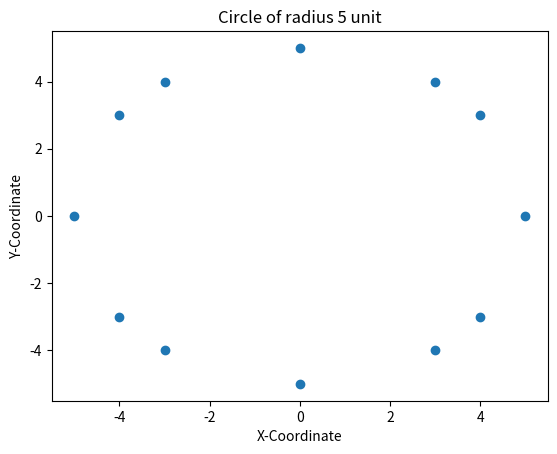

Generate this figure with matplotlib:
# The equation of a circle centered at the origin of radius r is given by the following equation:
# x^2+y^2=r^2
# Draw a circle of radius 5 using Matplotlib using a scatter plot.

import matplotlib.pyplot as plt

x = []
y = []
for i in range(-5,6):
      for j in range(-5,6):
            if(i*i+j*j==25):
                x.append(i)
                y.append(j)
plt.title("Circle of radius 5 unit")
plt.scatter(x,y)
plt.xlabel("X-Coordinate")
plt.ylabel("Y-Coordinate")
plt.show()